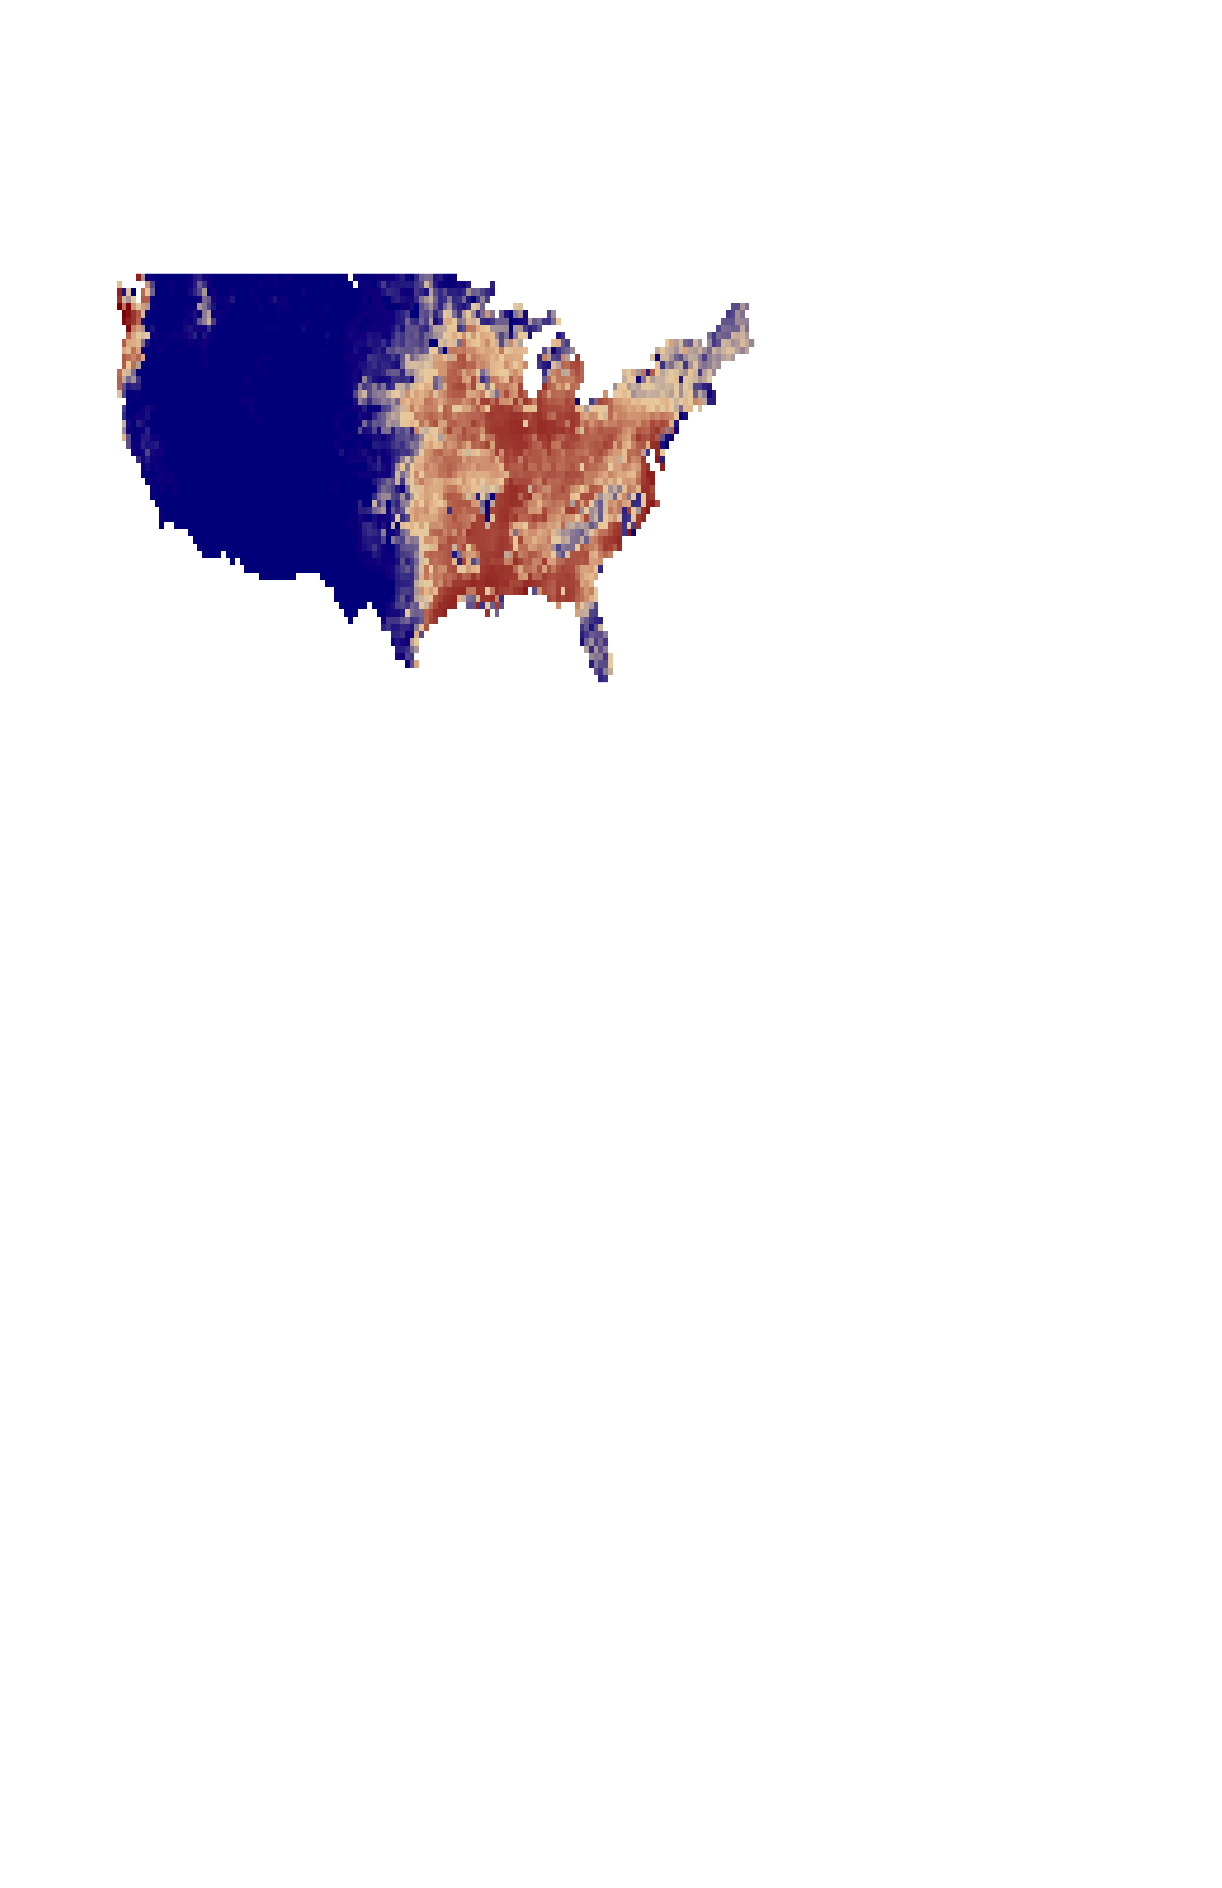

Values plotted in this chart, from the file beside it:
lat, lon, yield
38.96, -123.6, 7.926
39.24, -123.6, 19.67
39.52, -123.7, 19.78
39.8, -123.8, 12.23
40.36, -124, 15
40.64, -124.1, 1.443
38.74, -123.1, 1.939
39.02, -123.2, 0.8912
39.3, -123.3, 1.961
39.58, -123.4, 1.998
39.87, -123.4, 1.549
40.15, -123.5, 5.712
40.43, -123.6, 0.2657
40.71, -123.7, 8.409
40.99, -123.8, 4.202
41.27, -123.9, 8.743
42.12, -124.1, 16.4
42.4, -124.2, 25.54
42.96, -124.4, 25.89
37.96, -122.5, 0.2708
38.24, -122.6, 9.518
38.52, -122.7, 1.075
38.8, -122.8, 0.523
39.08, -122.8, 1.29
39.37, -122.9, 0.1248
39.65, -123, 0.0305
39.93, -123.1, 0.2566
40.21, -123.2, 0.08126
40.49, -123.2, 0.664
40.77, -123.3, 0.1367
41.05, -123.4, 0.04716
41.33, -123.5, 0.02321
41.62, -123.6, 0.7237
41.9, -123.7, 0.09722
42.18, -123.7, 14.19
42.46, -123.8, 8.295
42.75, -123.9, 8.64
43.03, -124, 20.35
43.31, -124.1, 24.88
37.18, -122, 0.7271
37.46, -122, 0.08361
37.74, -122.1, 0.6683
38.02, -122.2, 3.251
38.3, -122.2, 0.3065
38.58, -122.3, 0.3373
38.86, -122.4, 0.845
39.14, -122.5, 0.765
39.43, -122.6, 0.5939
39.71, -122.6, 0.02317
39.99, -122.7, 0.7864
40.27, -122.8, 1.24
40.55, -122.9, 0.6945
40.83, -122.9, 0.3358
41.11, -123, 0.0209
41.4, -123.1, 0.02512
41.68, -123.2, 0.07686
41.96, -123.3, 0.1039
42.24, -123.4, 0.8767
42.53, -123.4, 5.709
42.81, -123.5, 9.879
... 7,567 more rows
